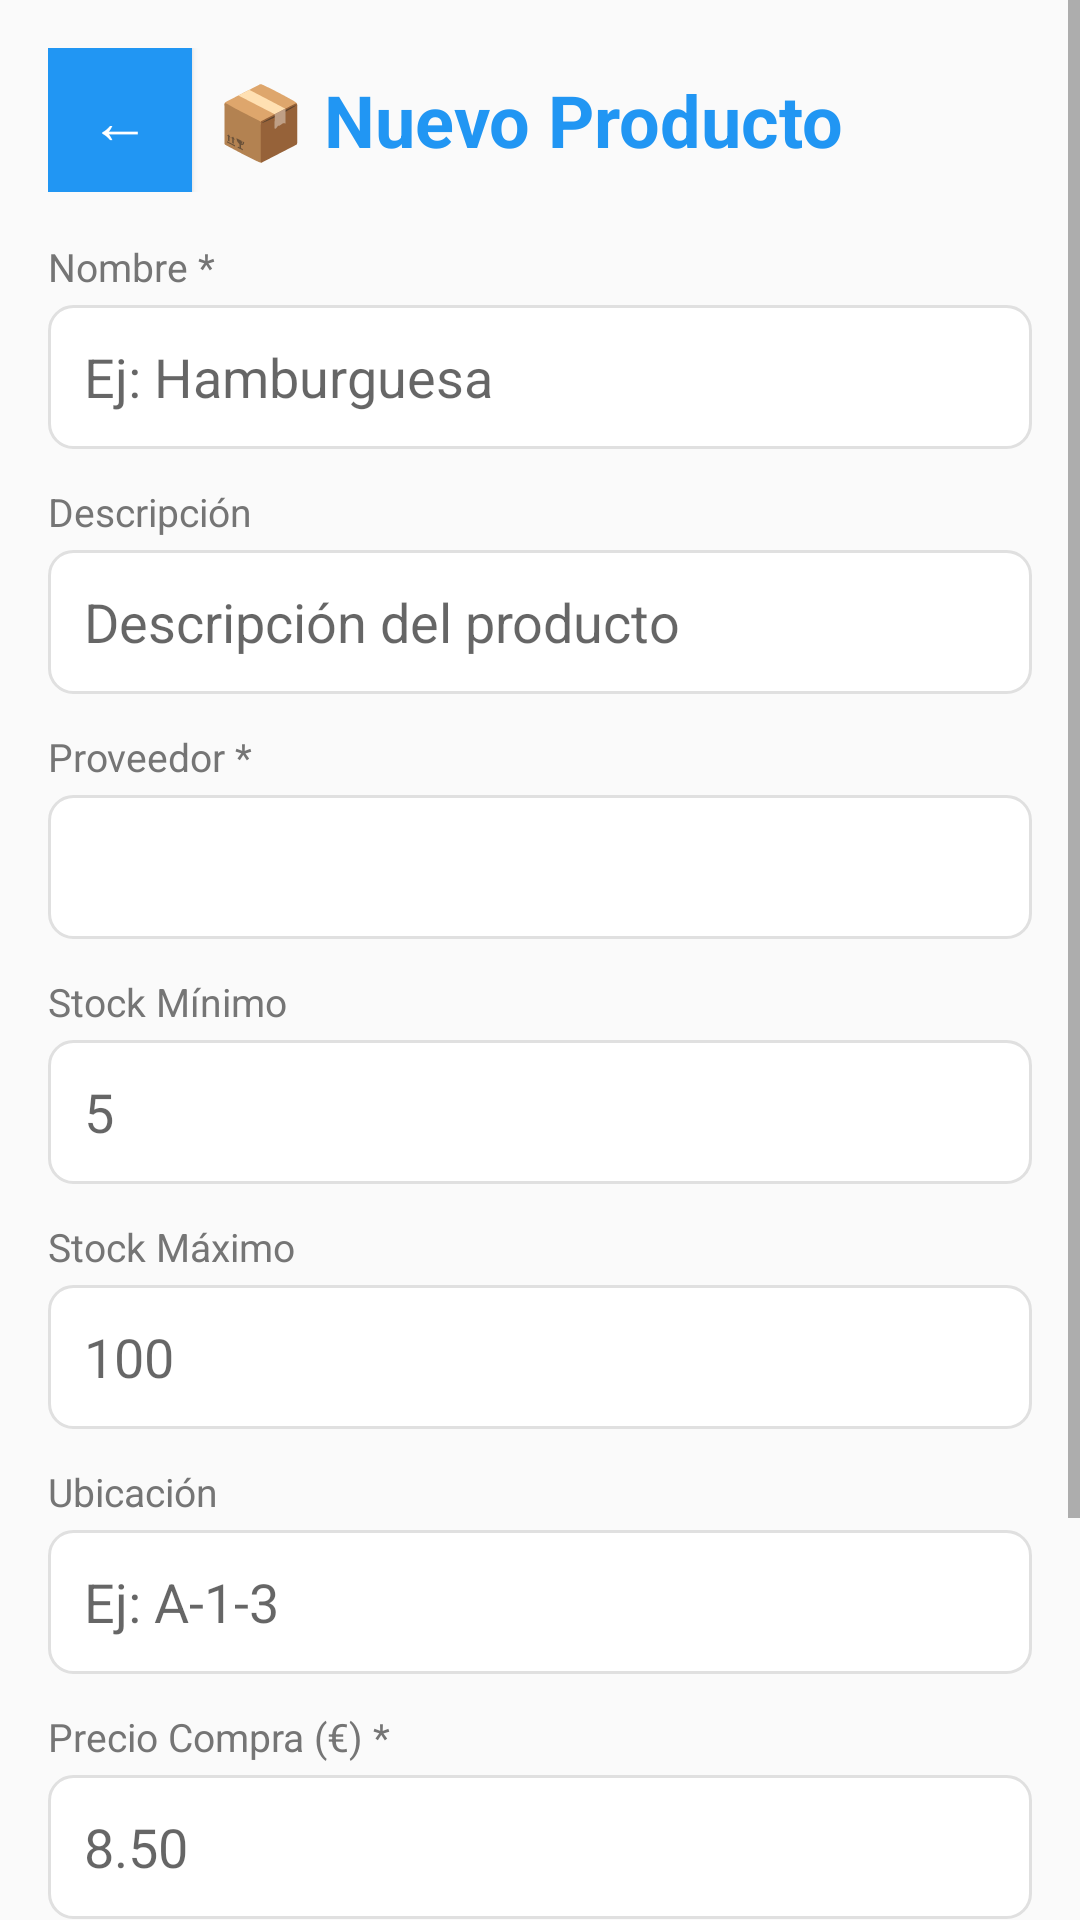

Write the Android layout XML for this screen, with the resource values it uses.
<!-- AndroidManifest.xml: application theme Theme.HospedeFact -->
<!-- res/layout/fragment_nuevo_producto.xml -->
<?xml version="1.0" encoding="utf-8"?>
<ScrollView xmlns:android="http://schemas.android.com/apk/res/android"
    android:layout_width="match_parent"
    android:layout_height="match_parent"
    android:background="#FAFAFA">

    <LinearLayout
        android:layout_width="match_parent"
        android:layout_height="wrap_content"
        android:orientation="vertical"
        android:padding="16dp">

        
        <LinearLayout
            android:layout_width="match_parent"
            android:layout_height="wrap_content"
            android:orientation="horizontal"
            android:gravity="center_vertical"
            android:layout_marginBottom="16dp">

            <Button
                android:id="@+id/btn_atras_nuevo_producto"
                android:layout_width="48dp"
                android:layout_height="48dp"
                android:text="←"
                android:textSize="20sp"
                android:layout_marginRight="8dp"
                android:background="@color/button_color"
                android:textColor="#FFFFFF" />

            <TextView
                android:layout_width="0dp"
                android:layout_height="wrap_content"
                android:layout_weight="1"
                android:text="📦 Nuevo Producto"
                android:textSize="24sp"
                android:textStyle="bold"
                android:textColor="#2196F3" />
        </LinearLayout>

        
        <TextView
            android:layout_width="match_parent"
            android:layout_height="wrap_content"
            android:text="Nombre *"
            android:textSize="13sp"
            android:textColor="#757575"
            android:layout_marginBottom="4dp" />

        <EditText
            android:id="@+id/input_producto_nombre"
            android:layout_width="match_parent"
            android:layout_height="48dp"
            android:hint="Ej: Hamburguesa"
            android:padding="12dp"
            android:background="@drawable/edit_text_bg"
            android:layout_marginBottom="12dp" />

        
        <TextView
            android:layout_width="match_parent"
            android:layout_height="wrap_content"
            android:text="Descripción"
            android:textSize="13sp"
            android:textColor="#757575"
            android:layout_marginBottom="4dp" />

        <EditText
            android:id="@+id/input_descripcion"
            android:layout_width="match_parent"
            android:layout_height="48dp"
            android:hint="Descripción del producto"
            android:padding="12dp"
            android:background="@drawable/edit_text_bg"
            android:layout_marginBottom="12dp" />

        
        <TextView
            android:layout_width="match_parent"
            android:layout_height="wrap_content"
            android:text="Proveedor *"
            android:textSize="13sp"
            android:textColor="#757575"
            android:layout_marginBottom="4dp" />

        <Spinner
            android:id="@+id/spinner_proveedor_producto"
            android:layout_width="match_parent"
            android:layout_height="48dp"
            android:background="@drawable/edit_text_bg"
            android:layout_marginBottom="12dp" />

        
        <TextView
            android:layout_width="match_parent"
            android:layout_height="wrap_content"
            android:text="Stock Mínimo"
            android:textSize="13sp"
            android:textColor="#757575"
            android:layout_marginBottom="4dp" />

        <EditText
            android:id="@+id/input_stock_minimo"
            android:layout_width="match_parent"
            android:layout_height="48dp"
            android:hint="5"
            android:inputType="number"
            android:padding="12dp"
            android:background="@drawable/edit_text_bg"
            android:layout_marginBottom="12dp" />

        
        <TextView
            android:layout_width="match_parent"
            android:layout_height="wrap_content"
            android:text="Stock Máximo"
            android:textSize="13sp"
            android:textColor="#757575"
            android:layout_marginBottom="4dp" />

        <EditText
            android:id="@+id/input_stock_maximo"
            android:layout_width="match_parent"
            android:layout_height="48dp"
            android:hint="100"
            android:inputType="number"
            android:padding="12dp"
            android:background="@drawable/edit_text_bg"
            android:layout_marginBottom="12dp" />

        
        <TextView
            android:layout_width="match_parent"
            android:layout_height="wrap_content"
            android:text="Ubicación"
            android:textSize="13sp"
            android:textColor="#757575"
            android:layout_marginBottom="4dp" />

        <EditText
            android:id="@+id/input_ubicacion"
            android:layout_width="match_parent"
            android:layout_height="48dp"
            android:hint="Ej: A-1-3"
            android:padding="12dp"
            android:background="@drawable/edit_text_bg"
            android:layout_marginBottom="12dp" />

        
        <TextView
            android:layout_width="match_parent"
            android:layout_height="wrap_content"
            android:text="Precio Compra (€) *"
            android:textSize="13sp"
            android:textColor="#757575"
            android:layout_marginBottom="4dp" />

        <EditText
            android:id="@+id/input_precio_compra"
            android:layout_width="match_parent"
            android:layout_height="48dp"
            android:hint="8.50"
            android:inputType="numberDecimal"
            android:padding="12dp"
            android:background="@drawable/edit_text_bg"
            android:layout_marginBottom="12dp" />

        
        <TextView
            android:layout_width="match_parent"
            android:layout_height="wrap_content"
            android:text="Precio Venta (€) *"
            android:textSize="13sp"
            android:textColor="#757575"
            android:layout_marginBottom="4dp" />

        <EditText
            android:id="@+id/input_precio_venta"
            android:layout_width="match_parent"
            android:layout_height="48dp"
            android:hint="12.50"
            android:inputType="numberDecimal"
            android:padding="12dp"
            android:background="@drawable/edit_text_bg"
            android:layout_marginBottom="16dp" />

        
        <ProgressBar
            android:id="@+id/progress_bar_nuevo_producto"
            android:layout_width="wrap_content"
            android:layout_height="wrap_content"
            android:layout_gravity="center_horizontal"
            android:visibility="gone" />

        
        <Button
            android:id="@+id/btn_guardar_producto"
            android:layout_width="match_parent"
            android:layout_height="56dp"
            android:text="✅ Guardar Producto"
            android:textSize="16sp"
            android:textStyle="bold"
            android:background="@color/success_green"
            android:textColor="#FFFFFF" />

    </LinearLayout>

</ScrollView>
<!-- resources referenced by this layout -->
<resources>
  <color name="button_color">#2196F3</color>
  <color name="success_green">#4CAF50</color>
  <!-- drawable edit_text_bg (drawable) -->
  <?xml version="1.0" encoding="utf-8"?>
  <shape xmlns:android="http://schemas.android.com/apk/res/android"
      android:shape="rectangle">
  
      
      <solid android:color="#FFFFFF" />
  
      
      <stroke
          android:width="1dp"
          android:color="#E0E0E0" />
  
      
      <corners android:radius="8dp" />
  
      
      <padding
          android:left="4dp"
          android:top="4dp"
          android:right="4dp"
          android:bottom="4dp" />
  </shape>
  <style name="Theme.HospedeFact" parent="Theme.AppCompat.DayNight.NoActionBar" />
</resources>
